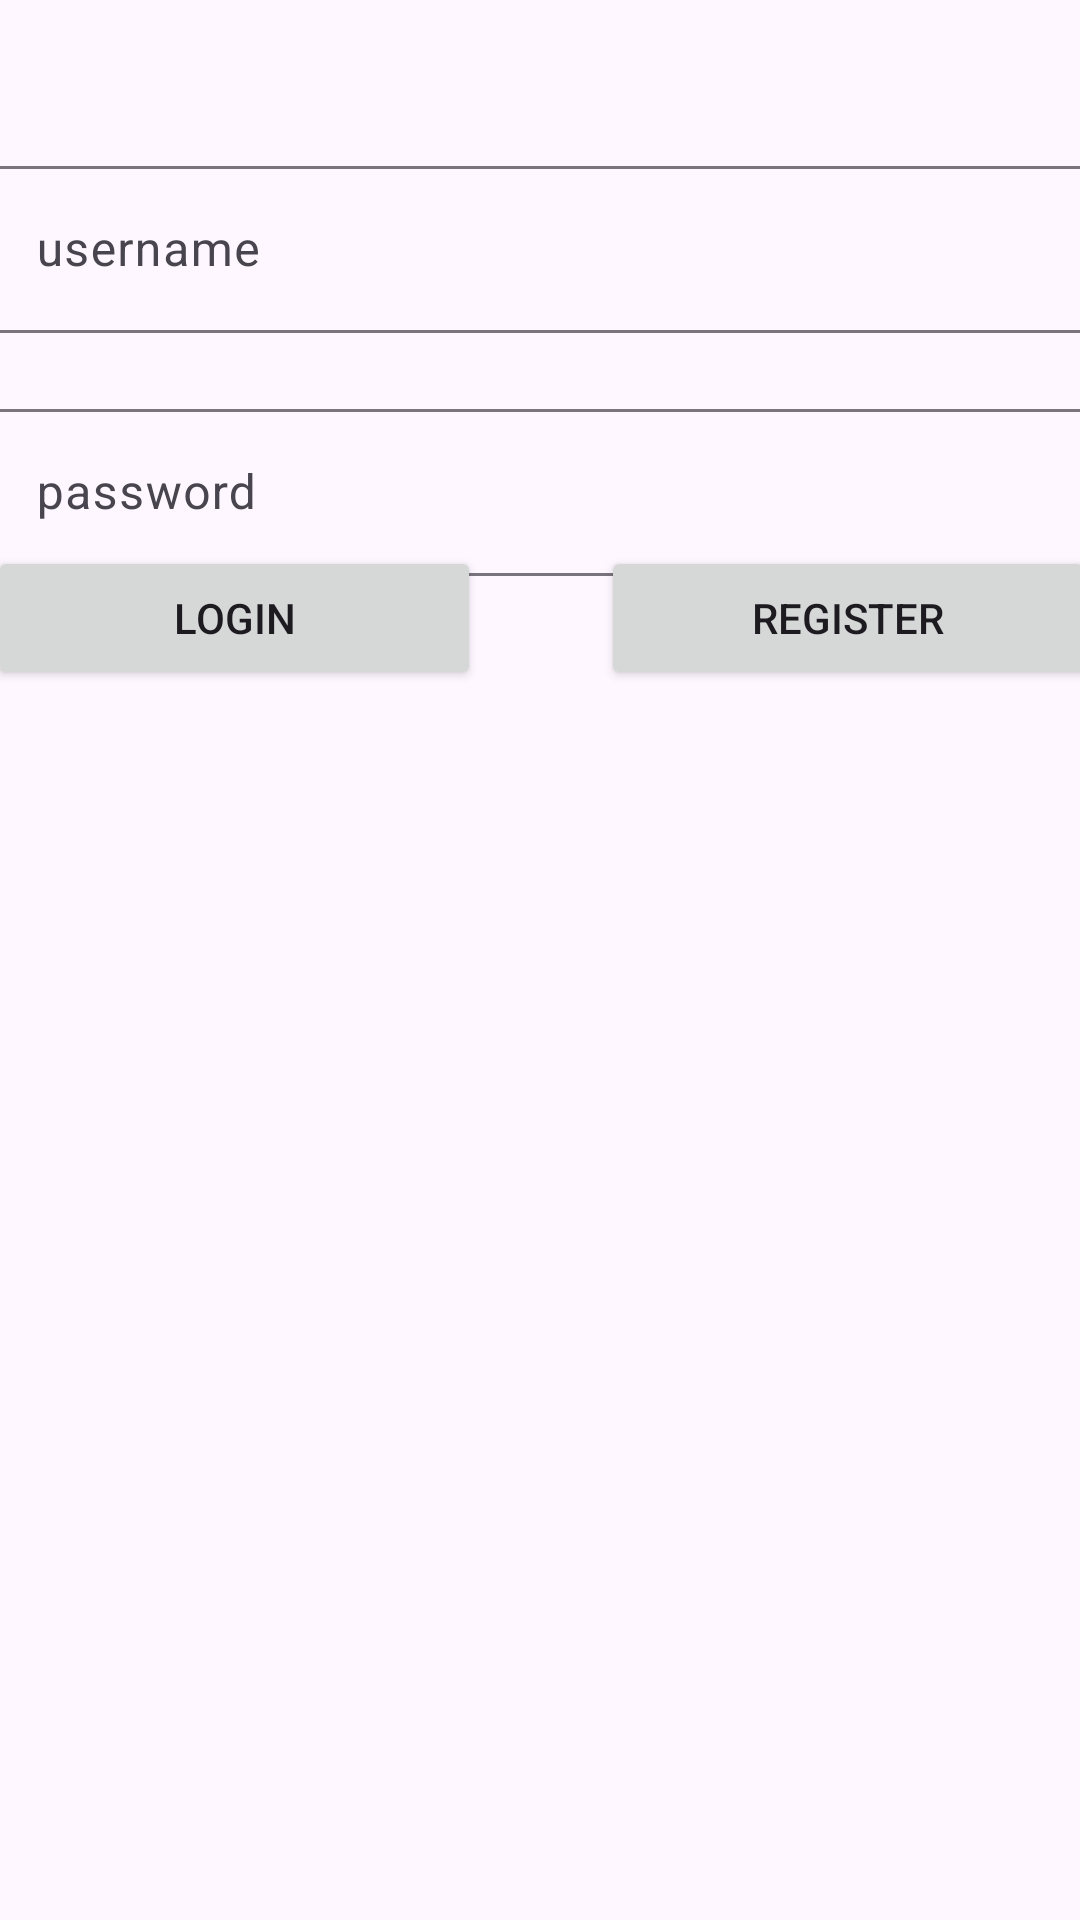

This screen was rendered from an Android layout file. Write that file and the resources it references.
<!-- AndroidManifest.xml: application theme Theme.EnergiTerbarukan -->
<!-- res/layout/activity_user_login.xml -->
<?xml version="1.0" encoding="utf-8"?>
<androidx.constraintlayout.widget.ConstraintLayout xmlns:android="http://schemas.android.com/apk/res/android"
    xmlns:app="http://schemas.android.com/apk/res-auto"
    xmlns:tools="http://schemas.android.com/tools"
    android:id="@+id/main"
    android:layout_width="match_parent"
    android:layout_height="match_parent"
    tools:context=".ui.login.UserLoginActivity">

    <com.google.android.material.textfield.TextInputLayout
        android:id="@+id/ti_username"
        android:layout_width="409dp"
        android:layout_height="wrap_content"
        android:layout_marginStart="20dp"
        android:layout_marginTop="50dp"
        android:layout_marginEnd="20dp"
        app:hintAnimationEnabled="true"
        app:layout_constraintEnd_toEndOf="parent"
        app:layout_constraintStart_toStartOf="parent"
        app:layout_constraintTop_toTopOf="parent">

        <com.google.android.material.textfield.TextInputEditText
            android:id="@+id/et_username"
            android:layout_width="match_parent"
            android:layout_height="wrap_content"
            android:hint="username"
            android:layout_marginLeft="20dp"
            android:layout_marginRight="20dp"/>
    </com.google.android.material.textfield.TextInputLayout>

    <com.google.android.material.textfield.TextInputLayout
        android:id="@+id/ti_password"
        android:layout_width="409dp"
        android:layout_height="wrap_content"
        android:layout_marginStart="20dp"
        android:layout_marginTop="20dp"
        android:layout_marginEnd="20dp"
        app:hintAnimationEnabled="true"
        app:hintEnabled="true"
        app:layout_constraintEnd_toEndOf="parent"
        app:layout_constraintStart_toStartOf="parent"
        app:layout_constraintTop_toBottomOf="@+id/ti_username">

        <com.google.android.material.textfield.TextInputEditText
            android:id="@+id/et_password"
            android:layout_width="match_parent"
            android:layout_height="wrap_content"
            android:layout_marginRight="20dp"
            android:layout_marginLeft="20dp"
            android:hint="password" />
    </com.google.android.material.textfield.TextInputLayout>

    <LinearLayout
        android:layout_width="409dp"
        android:layout_height="537dp"
        android:layout_marginStart="20dp"
        android:layout_marginTop="30dp"
        android:layout_marginEnd="20dp"
        android:layout_marginBottom="1dp"
        android:orientation="horizontal"
        app:layout_constraintBottom_toBottomOf="parent"
        app:layout_constraintEnd_toEndOf="parent"
        app:layout_constraintStart_toStartOf="parent"
        app:layout_constraintTop_toBottomOf="@+id/ti_password">

        <Button
            android:id="@+id/btn_login"
            android:layout_width="wrap_content"
            android:layout_height="wrap_content"
            android:layout_weight="1"
            android:layout_marginLeft="20dp"
            android:layout_marginRight="20dp"
            android:layout_marginTop="20dp"
            android:text="Login" />

        <Button
            android:id="@+id/btn_regis"
            android:layout_width="wrap_content"
            android:layout_height="wrap_content"
            android:layout_weight="1"
            android:layout_marginLeft="20dp"
            android:layout_marginRight="20dp"
            android:layout_marginTop="20dp"
            android:text="Register" />
    </LinearLayout>

</androidx.constraintlayout.widget.ConstraintLayout>
<!-- resources referenced by this layout -->
<resources>
  <style name="Theme.EnergiTerbarukan" parent="Base.Theme.EnergiTerbarukan" />
  <style name="Base.Theme.EnergiTerbarukan" parent="Theme.Material3.DayNight">
          
          
      </style>
</resources>
